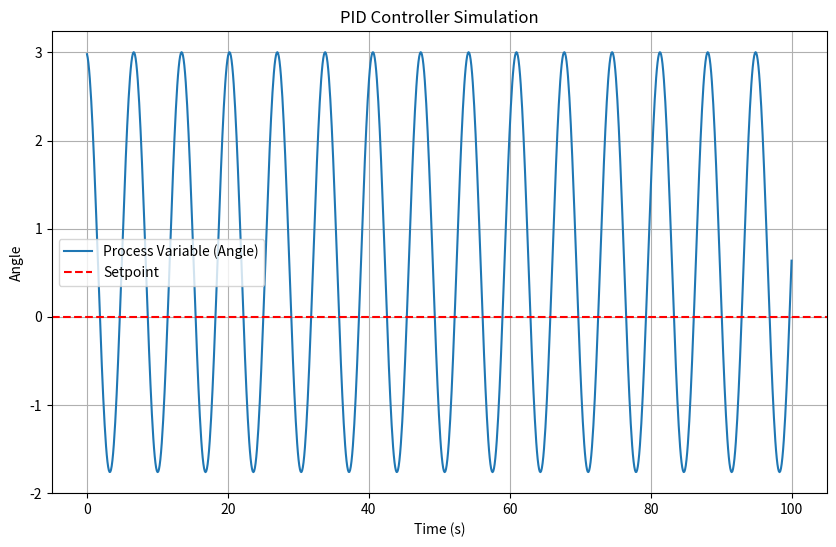

Recreate this plot in Python.
#%% ------------------------------------------------------------
import matplotlib.pyplot as plt
import numpy as np
#%% ------------------------------------------------------------

class PIDController:
    def __init__(self, Kp, Ki, Kd, setpoint):
        self.Kp = Kp
        self.Ki = Ki
        self.Kd = Kd
        self.setpoint = setpoint
        self.previous_error = 0
        self.integral = 0

def compute(self, process_variable, dt):
        # Calculate error
        error = self.setpoint - process_variable
        
        # Proportional term
        P_out = self.Kp * error
        
        # Integral term
        self.integral += error * dt
        I_out = self.Ki * self.integral
        
        # Derivative term
        derivative = (error - self.previous_error) / dt
        D_out = self.Kd * derivative
        
        # Compute total output
        output = P_out + I_out + D_out
        
        # Update previous error
        self.previous_error = error
        
        return output

#%% ------------------------------------------------------------
# Initialize PID controller
setpoint = 0  # Desired temperature

# Simulation parameters
time = np.linspace(0, 100, 1000)  # 100 seconds, 1000 steps
dt = time[1] - time[0]

#===--- Parameters from pendulum.py ------------------------===#
displacement = 3
track_disp = []
velocity = 0
gravity = 9.810
thrust0 = .15
fan_angle = 45  # Angle of the fan in degrees
inertia = 0.2  # Moment of inertia of the pendulum
#===--------------------------------------------------------===#


# Simulate the process

pid = PIDController(Kp=1.0, Ki=1.0, Kd=1.0, setpoint=setpoint)
for t in time:
    # PID control output
    control_output = compute(pid,fan_angle, dt)
    
    #===--- Process from pendulum.py -----------------------===#
    torque = -gravity * np.sin(np.radians(displacement)) + np.sin(np.radians(fan_angle)) * thrust0
    angular_acceleration = torque / inertia
    velocity += angular_acceleration * dt
    displacement += velocity * dt
    track_disp.append(displacement)
    #===----------------------------------------------------===#


# Plot results

plt.figure(figsize=(10, 6))
plt.plot(time, track_disp, label='Process Variable (Angle)')
plt.axhline(y=setpoint, color='r', linestyle='--', label='Setpoint')
plt.xlabel('Time (s)')
plt.ylabel('Angle')
plt.title('PID Controller Simulation')
plt.legend()
plt.grid()
plt.show()

